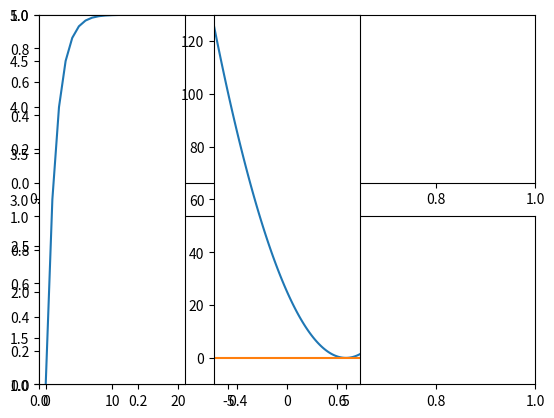

The script that saved this image:
"""
Newton-Raphson Method 1-variable

This script finds the root of a function by taking the function and its
derivative, one seed value to start the iterations and one relative tolerance
between successive values
Python with numpy extension modules

Created on Tue Sep 22 15:01:36 2015

[redacted]
"""

import sys, numpy as np, matplotlib.pyplot as plt

# Solucion al sistema univariable: [0.3, 3.7]

def func(x):
    """
    Objective function whose roots are the ones to find.
    """
    return (x - 1) ** 2 - 2 * x + 0.11


def dfuncdx(x, **kwargs):
    """
    Derivative of the objective function.
    """
    return 2 * x - 4


def numericdiff5(x, func, functol=1e-8):
    return (-func(x+2*functol)+8*func(x+functol)-8*func(x-functol)+func(x-2*functol))/(12*functol)


def newton(func, seed, dfuncdx='none', tol=1e-6, functol=1e-8, damping=1, maxiter=1000, moreoutput=0):
    """
    Function that finds the roots of func using Newton-Raphson's method
    By default, the derivative is found using 3-point numeric differentiation
    but user can input a function in argument dfuncdx to use it to evaluate
    exact derivative
    Optional input arguments are tol=1e-6, functol=1e-8, damping=1, maxiter=1000
    Output arguments are:
        - x1: the final roots found
        - dev: the relative errors of the roots between last 2 iterations
        - backupx0: for graphing purposes it saves root trials each iteration
        - backupdev: errors in every iteration
        - backupdx: correction factors every iteration
        - itera: number of iterations
    """
    itera = 0
    seed = np.atleast_1d(seed)
    seed = seed.astype(np.float64)
    x0 = seed  # initial guess
    n = len(seed)  # number of initial guesses
    functol = np.atleast_1d(functol)
    functol = functol.astype(np.float64)
    backupx0 = np.empty(shape=[0, n])
    if moreoutput == 1:
        backupdev = np.empty(shape=[0, n])
        backupdx = backupdev.copy()
        backupf0 = backupdev.copy()
        backupdf0 = backupdev.copy()
    dev = np.array([sys.float_info.max] * n)  # initial error assumed biggest float in python
    # if no derivative was passed default to 3-point numerical differentiation
    if dfuncdx == 'none':
        def dfuncdx(x, func=func, functol=functol):
            return ((func(x+functol)-func(x-functol))/(2*functol))
    while np.any(dev > tol) and (itera < maxiter):
        itera += 1
        # new set of variables in the new iteration
        f0 = func(x0).tolist() # valor de la funcion esta iteracion
        df0 = dfuncdx(x0, func=func, functol=functol).tolist() # valor de la derivada esta iteracion
        if moreoutput == 1:
            backupf0 = np.append(backupf0, f0)
            backupdf0 = np.append(backupdf0, df0)
        dx = []
        for iterfor0 in range(n):
            try:
                dx.append(damping * f0.pop() / df0.pop())
            except:
                dx.append(0.)
        dx = np.array(dx)
        x1 = (x0 - dx)
        if min(abs(x0)) > min([min(functol), 1e-8]) * 1e-2:
            dev = abs(x0 - x1) / abs(x0)  # error relativo si no es muy cercano a cero
        else:
            dev = abs(x0 - x1)              # error absoluto si es cercano a cero
        if moreoutput == 1:
            backupdev = np.append(backupdev, dev)
            backupdx = np.append(backupdx, dx)
        backupx0 = np.append(backupx0, x0)
        x0 = x1
    backupx0 = np.append(backupx0, x0)
    backupx0 = backupx0.reshape([itera + 1, n])
    if moreoutput == 1: 
        backupdev = backupdev.reshape([itera, n])
        backupdx = backupdx.reshape([itera, n])
        backupf0 = backupf0.reshape([itera, n])
        backupdf0 = backupdf0.reshape([itera, n])
    if moreoutput == 1:
        return x1, itera, dev, backupx0, backupdev, backupdx, backupf0, backupdf0
    else:
        return x1, itera, dev, backupx0


#Si se desea usar derivada analitica
funcion = func
derivada = dfuncdx
x1, iter1, desv1, histx1 = newton(func=func, dfuncdx=derivada, seed=[0, 5])

# Si se desea usar derivada numerica de 5 puntos
derivada = numericdiff5
x2, iter2, desv2, histx2 = newton(func=func, dfuncdx=derivada, seed=[0, 5])

# Si se desea usar derivada por defecto de 3 puntos centrada lineal
x3, iter3, desv3, histx3 = newton(func=func, seed=[0, 5])


# Otros ejemplos
def funcprueba1(x):
    return -x ** 2 - 5 * x - 3 + np.exp(x)

# resuelto con derivada numerica de 5 puntos
x4, iter4, desv4, histx4 = newton(func=funcprueba1, seed=[0, 5], dfuncdx=numericdiff5)


def funcprueba2(x):
    return -1 * (1 / 5600) * (x + 5) ** 2 * (x + 1) * (x - 4) ** 3 * (x - 7)


# sus raices son -5, -1, +4 y +7, se le daran equiespaciados 5 semillas entre -6 y +8
x5, iter5, desv5, histx5 = newton(func=funcprueba2, seed=np.linspace(-6,8,5), dfuncdx=numericdiff5)


def funcobjetivo(x):
    return (x-5)**2


# Para obtener datos adicionales de cada iteracion se usa moreoutput=1
x6, iter6, desv6, histx6, backupdesv6, backupdx6, backupf0, backupdf0 = newton(func=funcobjetivo, seed=[1.], dfuncdx=numericdiff5, moreoutput=1)

# Para resolver comparable al algoritmo matlab, se fijara las mismas tolerancias
# tanto para el tamano del paso: functol = 1e-6 como la tolerancia relativa
# tol = 1e-6

x7, iter7, desv7, histx7 = newton(func=funcobjetivo, seed=[1.], dfuncdx=numericdiff5)


# Para graficar el resultado comparandolo al de matlab

arg = np.linspace(-6.2, 6.2, 100)
fun = funcobjetivo(arg)
itera = np.linspace(0,iter7, iter7+1)
cero = np.zeros(100)
f, axarr = plt.subplots(2)
ax1 = plt.subplot(131)
ax1.plot(itera, histx7)
ax1.set_ylim([.999,5.001])
ax2 = plt.subplot(132)
ax2.plot(arg, fun, arg, cero)
ax2.set_xlim(-6.2, 6.2)
ax2.set_ylim(-10, 130)


